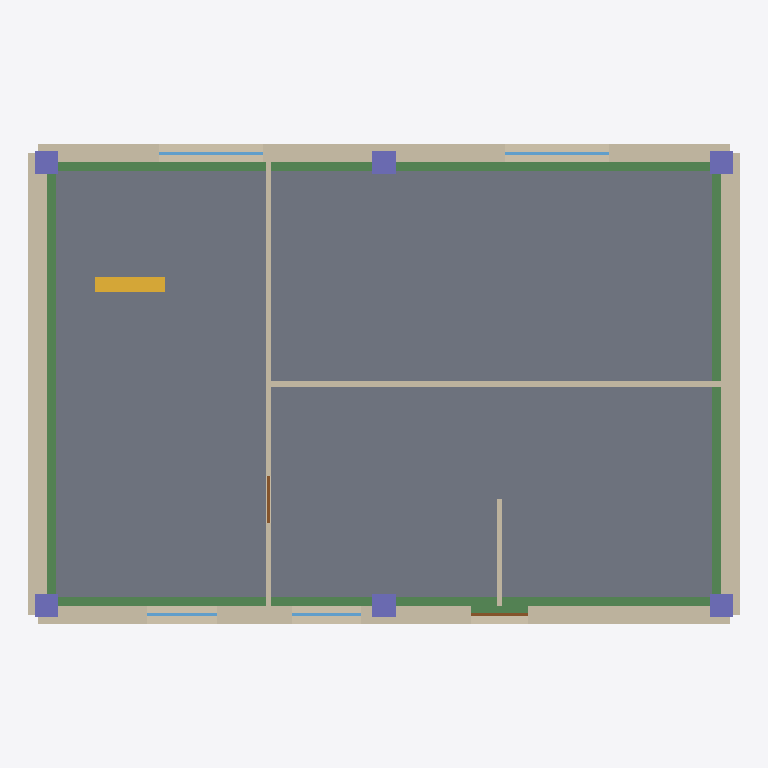
Plan cut of the same IFC building model at storey '2F' (level 3.30 m, cut at 4.70 m), seen from above with north up, elements coloured by IFC class: 9 walls (beige), 8 beams (green), 6 columns (violet), 4 windows (light blue), 2 doors (brown), 1 slab (grey), 1 stair flight (yellow). Cut surfaces are drawn darker.
Extent 12.3 m × 8.3 m × 6.8 m (x, y, z). Storeys (2): 1F at 0.00 m; 2F at 3.30 m. Elements (51): 14 IfcWall, 12 IfcColumn, 8 IfcBeam, 8 IfcWindow, 5 IfcDoor, 3 IfcSlab, 1 IfcStairFlight.

HEADER;
FILE_DESCRIPTION(('ViewDefinition[DesignTransferView]'),'2;1');
FILE_NAME('RA-01.ifc','2026-11-07T00:00:00',('S0'),('Democratization-of-BIM'),'IfcOpenShell 0.9.0.post1','build_ra01.py','none');
FILE_SCHEMA(('IFC4'));
ENDSEC;
DATA;
#1=IFCPROJECT('3yakZZSxvRB9C7PnOOwfu9',$,'RA-01',$,$,$,$,(#10),#5);
#12=IFCSITE('2OeeOI5vbGuuDI2EE7Z39t',$,'Site',$,$,#41,$,$,$,$,$,$,$,$);
#13=IFCBUILDING('3jO$rPRgXJEBMb6ABNtRqE',$,'RA-01',$,$,#52,$,$,$,$,$,$);
#14=IFCBUILDINGSTOREY('2$pvDlvunUMvh_UtVLzfmz',$,'1F',$,$,#73,$,$,$,0.0);
#15=IFCBUILDINGSTOREY('3ghRKAaGrPJuu0zvBUwZVe',$,'2F',$,$,#68,$,$,$,3.3);
#1332=IFCSLAB('0KgXhvvRrKqwDjECUuctIF',$,'S-02',$,$,#1357,#1352,$,.FLOOR.);
#311=IFCWALL('3mox4ZENrRVAxX1nwoDtek',$,'W-E-07',$,$,#335,#328,$,$);
#242=IFCWALL('2bt3PtnQPOHv9VYcEoZeN7',$,'W-E-05',$,$,#267,#259,$,$);
#277=IFCWALL('06XEMC$KPHOAshs$hQsRXg',$,'W-E-06',$,$,#301,#294,$,$);
#345=IFCWALL('3AIUj2D2bKRvKrfxzbkhcL',$,'W-E-08',$,$,#369,#362,$,$);
#1758=IFCBEAM('0HF9ePz_vPa9x$N0N$fOTe',$,'B-02',$,$,#1780,#1775,$,.BEAM.);
#1814=IFCBEAM('0mTRbx1gfInuCwWzCzREvE',$,'B-04',$,$,#1836,#1831,$,.BEAM.);
#1730=IFCBEAM('3Jses2$FzNPBRgiAJLRVX2',$,'B-01',$,$,#1752,#1747,$,.BEAM.);
#1786=IFCBEAM('018pwR5TbIbPcizjR1lz6j',$,'B-03',$,$,#1808,#1803,$,.BEAM.);
#516=IFCWALL('3RGPgszznRu8YwRggppIcs',$,'W-I-05',$,$,#540,#533,$,$);
#482=IFCWALL('0hu4ztJVbTlBBvemhzSZ26',$,'W-I-04',$,$,#506,#499,$,$);
#1898=IFCBEAM('0M70VM2XHLeRTKtp63_gXk',$,'B-07',$,$,#1920,#1915,$,.BEAM.);
#1926=IFCBEAM('3HgPwQDPPMVhn5kZdp9h5u',$,'B-08',$,$,#1948,#1943,$,.BEAM.);
#1842=IFCBEAM('2Wj1VvT6PTyOIua823$YmL',$,'B-05',$,$,#1864,#1859,$,.BEAM.);
#1870=IFCBEAM('1O8aYRth5S8hSoXs1mYbIs',$,'B-06',$,$,#1892,#1887,$,.BEAM.);
#1954=IFCSTAIRFLIGHT('3PLpb2UafNOR$rzKeE2TIl',$,'ST-01',$,$,#2013,#2008,$,18,17,0.18333333333333332,0.27,.STRAIGHT.);
#1618=IFCCOLUMN('1eEKPnraPOHh_l6e8apyhD',$,'C-09',$,$,#1640,#1635,$,.COLUMN.);
#1646=IFCCOLUMN('0fDMFO6IbKRwgwzE1Wy8jP',$,'C-10',$,$,#1668,#1663,$,.COLUMN.);
#550=IFCWALL('3rDBOQJjvKfPwVWBoRC5Cr',$,'W-I-06',$,$,#574,#567,$,$);
#1562=IFCCOLUMN('1_X2pSG7HHBuzp$_g66$He',$,'C-07',$,$,#1584,#1579,$,.COLUMN.);
#1590=IFCCOLUMN('3NsrGZ$IjGafTw1C10DTUK',$,'C-08',$,$,#1612,#1607,$,.COLUMN.);
#1674=IFCCOLUMN('0So2jDtfjNAvKYdq8$z3g2',$,'C-11',$,$,#1696,#1691,$,.COLUMN.);
#1702=IFCCOLUMN('1fwXmdOV9Tyeld4QiKP8GT',$,'C-12',$,$,#1724,#1719,$,.COLUMN.);
#104=IFCWALL('3Y2ETKAITKWwOynuyfZ9lq',$,'W-E-01',$,$,#130,#121,$,$);
#1216=IFCWINDOW('3jA2QJu1vRt8cFJ5RbyfuT',$,'WIN-07',$,$,#1239,#1233,$,1.2,1.8,$,$,$);
#1270=IFCWINDOW('24qdbPlyjVDPYQFG9auIm9',$,'WIN-08',$,$,#1293,#1287,$,1.2,1.8,$,$,$);
#1108=IFCWINDOW('3F9pOeE_PI2Q6MrE7wyaFY',$,'WIN-05',$,$,#1131,#1125,$,1.2,1.2,$,$,$);
#1162=IFCWINDOW('3Sd2jmbwDKye09eCzsuTsl',$,'WIN-06',$,$,#1185,#1179,$,1.2,1.2,$,$,$);
#834=IFCDOOR('2E$4eERRHORPNbDu9W0aX4',$,'D-05',$,$,#857,#851,$,2.1,1.0,$,$,$);
#778=IFCDOOR('28VwDxXKjO$hDqrwGRhOkr',$,'D-04',$,$,#801,#795,$,2.1,0.8,$,$,$);
#379=IFCWALL('2NmRKe4gXS2g7DSKbN8oJ1',$,'W-I-01',$,$,#404,#396,$,$);
ENDSEC;
